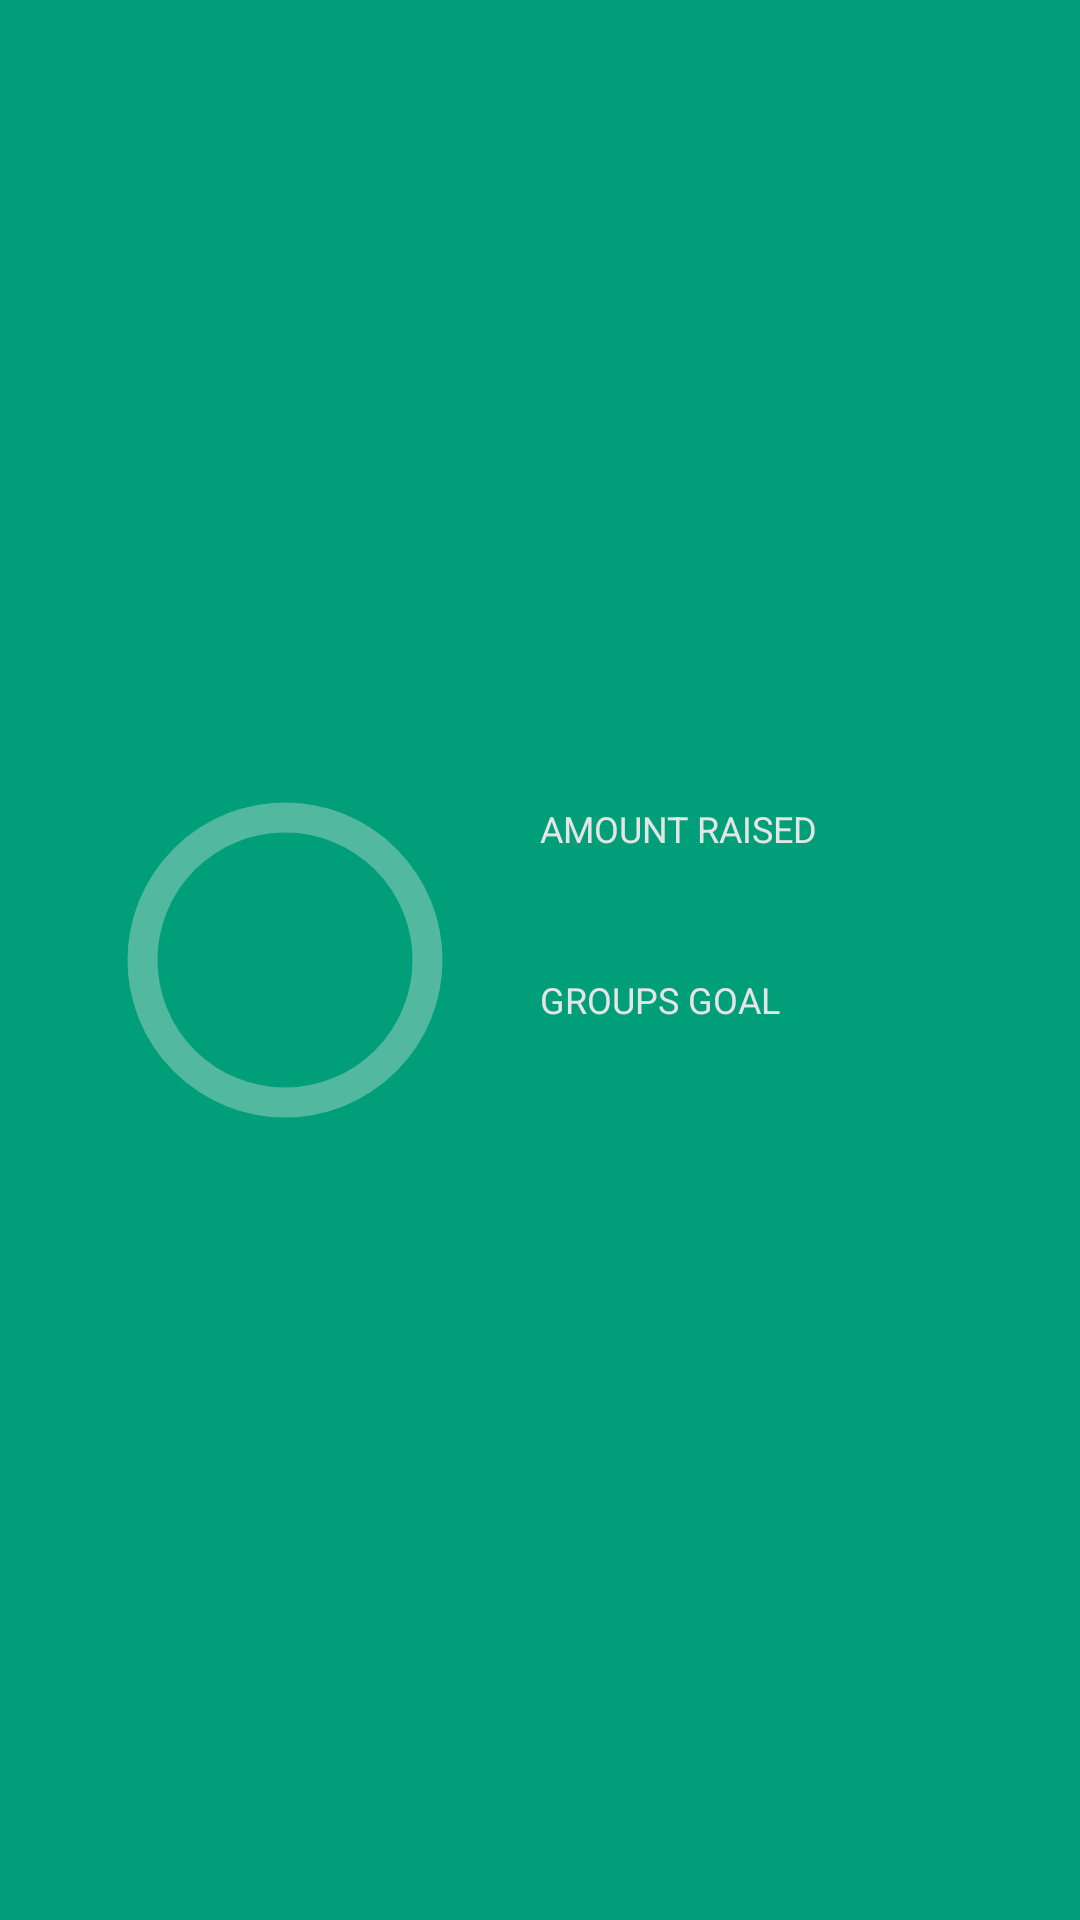

Reconstruct the res/layout file that produces this screen, plus the resources it refers to.
<!-- AndroidManifest.xml: application theme MyTheme -->
<!-- res/layout/group_list_item.xml -->
<?xml version="1.0" encoding="utf-8"?>
<LinearLayout xmlns:android="http://schemas.android.com/apk/res/android"
    android:layout_width="match_parent"
    android:layout_height="wrap_content"
    android:minHeight="150dip"
    android:baselineAligned="false"
    android:padding="10dip"
    android:background="@color/teal"
    android:alpha="0.9"
    android:orientation="horizontal" >

    <LinearLayout
        android:layout_width="match_parent"
        android:layout_height="match_parent"
        android:layout_weight="1" >
        
        <RelativeLayout 
            android:layout_width="match_parent"
            android:layout_height="match_parent" >
        
        <TextView 
            android:id="@+id/item_percent"
            android:layout_width="match_parent"
        	android:layout_height="match_parent"
        	android:gravity="center"
        	android:layout_gravity="center"
        	android:textSize="30sp"
        	android:textColor="@color/white"/>
        
        <View 
	        android:layout_width="match_parent"
	        android:layout_height="match_parent"
	        android:background="@drawable/inner_circle"/>
        
        <ImageView 
            android:id="@+id/outer_ring_view"
            android:layout_width="match_parent"
	        android:layout_height="match_parent"
	        android:contentDescription="@string/outerRing" />
        
        </RelativeLayout>
        
    </LinearLayout>

    <LinearLayout
        android:layout_width="match_parent"
        android:layout_height="match_parent"
        android:layout_weight="1"
        android:orientation="vertical" >
        
        <LinearLayout
	        android:layout_width="match_parent"
	        android:layout_height="match_parent"
	        android:layout_weight="1"
	        android:paddingBottom="5dip"
	        android:gravity="bottom"
	        android:orientation="vertical" >
        
            <TextView
                android:id="@+id/item_top_desc"
	            android:layout_width="match_parent"
	            android:layout_height="wrap_content"
	            android:gravity="left"
	            android:text="@string/amount_raised_desc"
	            android:textAllCaps="true"
	            android:textSize="12sp"
	            android:textColor="@color/white" />
	        <TextView
	            android:id="@+id/item_top_amount"
	            android:layout_width="match_parent"
	            android:layout_height="wrap_content"
	            android:gravity="left"
	            android:textSize="23sp"
	            android:textColor="@color/white" />
        
        </LinearLayout>

        <LinearLayout
	        android:layout_width="match_parent"
	        android:layout_height="match_parent"
	        android:layout_weight="1"
	        android:paddingTop="5dip"
	        android:gravity="top"
	        android:orientation="vertical" >
        
            <TextView
                android:id="@+id/item_bottom_desc"
	            android:layout_width="match_parent"
	            android:layout_height="wrap_content"
	            android:gravity="left"
	            android:textAllCaps="true"
	            android:text="@string/amount_goal_desc"
	            android:textSize="12sp"
	            android:textColor="@color/white" />
	        <TextView
	            android:id="@+id/item_bottom_amount"
	            android:layout_width="match_parent"
	            android:layout_height="wrap_content"
	            android:gravity="left"
	            android:textSize="23sp"
	            android:textColor="@color/white" />
        
        </LinearLayout>
        
    </LinearLayout>

</LinearLayout>
<!-- resources referenced by this layout -->
<resources>
  <color name="teal">#00b288</color>
  <color name="white">#ffffff</color>
  <!-- drawable inner_circle (drawable) -->
  <?xml version="1.0" encoding="utf-8"?>
  <shape xmlns:android="http://schemas.android.com/apk/res/android"
      android:shape="ring"
      android:innerRadius="45dp"
      android:thickness="5dp"
      android:useLevel="false" >
      <solid android:color="@android:color/transparent" />
      <stroke android:width="5dp" 
          android:color="@color/innerRing"  />
  
  </shape>
  <string name="amount_goal_desc">Groups Goal</string>
  <string name="amount_raised_desc">Amount Raised</string>
  <string name="outerRing" />
  <style name="MyTheme" parent="@android:style/Theme.Holo">
       	<item name="android:actionOverflowButtonStyle">@style/ActionButtonOverflow</item>
       	<item name="android:homeAsUpIndicator">@drawable/left_arrow_white_padding</item>
       	<item name="android:actionBarStyle">@style/ActionBar</item>
  	</style>
  <color name="innerRing">#e666d1b8</color>
  <style name="ActionButtonOverflow" parent="android:style/Widget.Holo.ActionButton.Overflow">
      	<item name="android:src">@drawable/menu_icon</item>
      	<item name="android:background">@color/actionBarColor</item>
  	</style>
  <!-- drawable left_arrow_white_padding: png bitmap (drawable-mdpi, 3027 bytes) -->
  <style name="ActionBar" parent="@android:style/Widget.Holo.ActionBar">
  		<item name="android:background">@color/actionBarColor</item>
  	</style>
  <!-- drawable menu_icon: png bitmap (drawable-ldpi, 7969 bytes) -->
  <color name="actionBarColor">#252525</color>
</resources>
